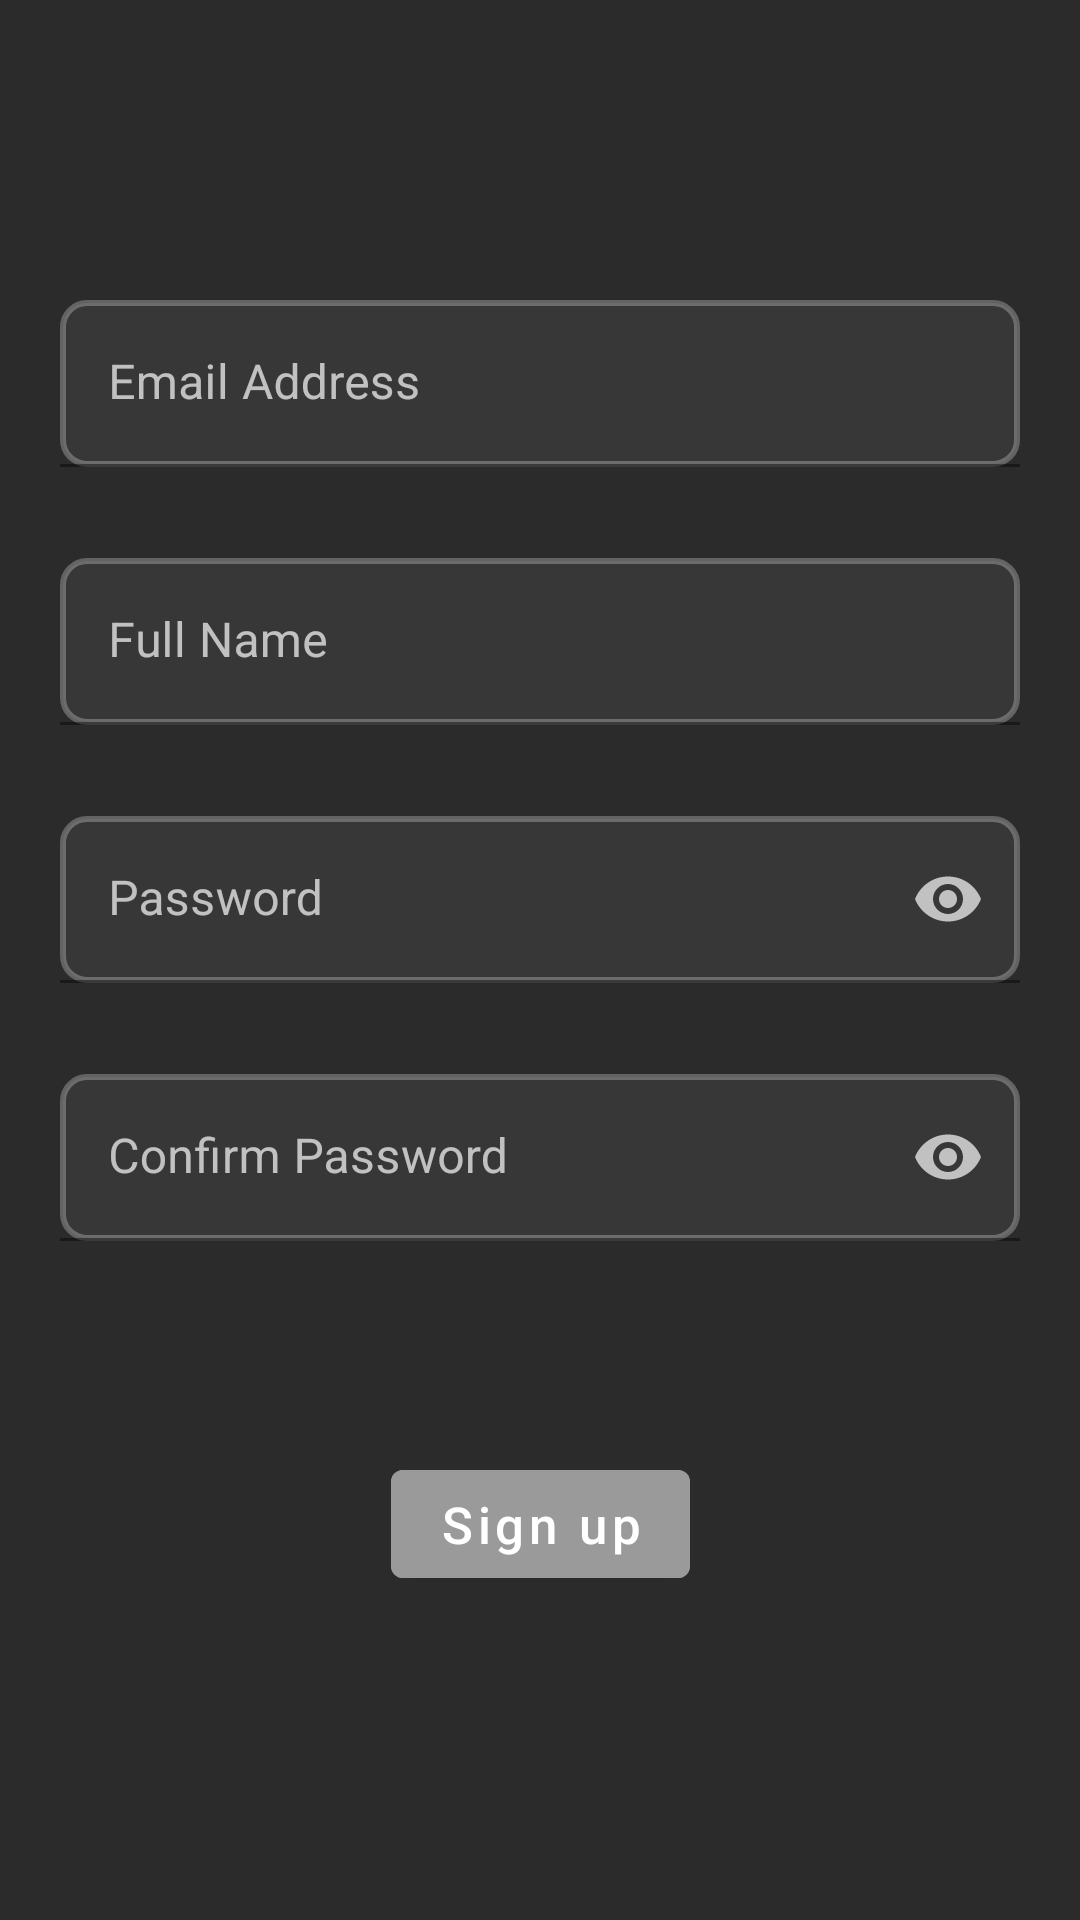

Layout XML and referenced resources for this Android screen:
<!-- AndroidManifest.xml: application theme Theme.ESpace_Ads -->
<!-- res/layout/activity_create_account.xml -->
<?xml version="1.0" encoding="utf-8"?>
<androidx.constraintlayout.widget.ConstraintLayout xmlns:android="http://schemas.android.com/apk/res/android"
    xmlns:app="http://schemas.android.com/apk/res-auto"
    xmlns:tools="http://schemas.android.com/tools"
    android:layout_width="match_parent"
    android:layout_height="match_parent"
    android:background="#E6151414"
    tools:context=".activityClasses.CreateAccount">

    <com.google.android.material.textfield.TextInputLayout
        android:id="@+id/material_email_address"
        style="@style/Widget.MaterialComponents.TextInputLayout.FilledBox"
        android:layout_width="match_parent"
        android:layout_height="wrap_content"
        android:layout_marginStart="20dp"
        android:layout_marginTop="100dp"
        android:layout_marginEnd="20dp"
        android:hint="Email Address"
        android:textColor="#B0FFFFFF"
        android:textColorHint="#B0FFFFFF"
        app:endIconDrawable="@drawable/ic_baseline_email_24"
        app:endIconMode="custom"
        app:endIconTint="#B0FFFFFF"
        app:errorEnabled="true"
        app:hintTextColor="#B0FFFFFF"
        app:layout_constraintEnd_toEndOf="parent"
        app:layout_constraintStart_toStartOf="parent"
        app:layout_constraintTop_toTopOf="parent">

        <com.google.android.material.textfield.TextInputEditText
            android:id="@+id/email_address"
            android:layout_width="match_parent"
            android:layout_height="match_parent"
            android:background="@drawable/text_input"
            android:inputType="textEmailAddress"
            android:textColor="#B0FFFFFF" />

    </com.google.android.material.textfield.TextInputLayout>

    <com.google.android.material.textfield.TextInputLayout
        android:id="@+id/material_full_name"
        style="@style/Widget.MaterialComponents.TextInputLayout.FilledBox"
        android:layout_width="match_parent"
        android:layout_height="wrap_content"
        android:layout_marginStart="20dp"
        android:layout_marginTop="10dp"
        android:layout_marginEnd="20dp"
        android:hint="Full Name"
        android:textColor="#B0FFFFFF"
        android:textColorHint="#B0FFFFFF"
        app:endIconDrawable="@drawable/ic_baseline_account_circle_24"
        app:endIconMode="custom"
        app:endIconTint="#B0FFFFFF"
        app:errorEnabled="true"
        app:hintTextColor="#B0FFFFFF"
        app:layout_constraintEnd_toEndOf="parent"
        app:layout_constraintStart_toStartOf="parent"
        app:layout_constraintTop_toBottomOf="@id/material_email_address">

        <com.google.android.material.textfield.TextInputEditText
            android:id="@+id/full_name"
            android:layout_width="match_parent"
            android:layout_height="match_parent"
            android:background="@drawable/text_input"
            android:inputType="textEmailAddress"
            android:textColor="#B0FFFFFF" />

    </com.google.android.material.textfield.TextInputLayout>

    <com.google.android.material.textfield.TextInputLayout
        android:id="@+id/material_password"
        style="@style/Widget.MaterialComponents.TextInputLayout.FilledBox"
        android:layout_width="match_parent"
        android:layout_height="wrap_content"
        android:layout_marginStart="20dp"
        android:layout_marginTop="10dp"
        android:layout_marginEnd="20dp"
        android:hint="Password"
        android:textColor="#B0FFFFFF"
        android:textColorHint="#B0FFFFFF"
        app:endIconMode="password_toggle"
        app:endIconTint="#B0FFFFFF"
        app:errorEnabled="true"
        app:hintTextColor="#B0FFFFFF"
        app:layout_constraintEnd_toEndOf="parent"
        app:layout_constraintHorizontal_bias="1.0"
        app:layout_constraintStart_toStartOf="parent"
        app:layout_constraintTop_toBottomOf="@+id/material_full_name">

        <com.google.android.material.textfield.TextInputEditText
            android:id="@+id/password"
            android:layout_width="match_parent"
            android:layout_height="match_parent"
            android:background="@drawable/text_input"
            android:inputType="textPassword"
            android:textColor="#B0FFFFFF"
            tools:layout_editor_absoluteX="20dp" />

    </com.google.android.material.textfield.TextInputLayout>


    <com.google.android.material.textfield.TextInputLayout
        android:id="@+id/material_confirm_password"
        style="@style/Widget.MaterialComponents.TextInputLayout.FilledBox"
        android:layout_width="match_parent"
        android:layout_height="wrap_content"
        android:layout_marginStart="20dp"
        android:layout_marginTop="10dp"
        android:layout_marginEnd="20dp"
        android:hint="Confirm Password"
        android:inputType="phone"
        android:textColor="#B0FFFFFF"
        android:textColorHint="#B0FFFFFF"
        app:endIconMode="password_toggle"
        app:endIconTint="#B0FFFFFF"
        app:errorEnabled="true"
        app:hintTextColor="#B0FFFFFF"
        app:layout_constraintEnd_toEndOf="parent"
        app:layout_constraintHorizontal_bias="0.0"
        app:layout_constraintStart_toStartOf="parent"
        app:layout_constraintTop_toBottomOf="@+id/material_password">

        <com.google.android.material.textfield.TextInputEditText
            android:id="@+id/text_confirm_password"
            android:layout_width="match_parent"
            android:layout_height="match_parent"
            android:background="@drawable/text_input"
            android:inputType="textPassword"
            android:textColor="#B0FFFFFF"
            tools:layout_editor_absoluteX="20dp" />

    </com.google.android.material.textfield.TextInputLayout>

    <com.google.android.material.button.MaterialButton
        android:id="@+id/create_account_btn"
        android:layout_width="wrap_content"
        android:layout_height="wrap_content"
        android:layout_marginTop="50dp"
        android:backgroundTint="#9A9A9A"
        android:gravity="center"
        android:inputType="phone"
        android:text="Sign up"
        android:textColorHint="@color/black"
        android:textSize="17dp"
        app:endIconTint="@color/black"
        app:errorEnabled="true"
        app:layout_constraintEnd_toEndOf="@+id/material_confirm_password"
        app:layout_constraintHorizontal_bias="0.5"
        app:layout_constraintStart_toStartOf="@+id/material_confirm_password"
        app:layout_constraintTop_toBottomOf="@+id/material_confirm_password" />

</androidx.constraintlayout.widget.ConstraintLayout>
<!-- resources referenced by this layout -->
<resources>
  <color name="black">#FF000000</color>
  <!-- drawable text_input (drawable) -->
  <?xml version="1.0" encoding="utf-8"?>
  <layer-list
      xmlns:android="http://schemas.android.com/apk/res/android">
      <item>
          <shape android:shape="rectangle">
              <solid android:color="#373737"/>
              <corners android:radius="8dp"/>
              <stroke android:width="2dp" android:color="#43FFFFFF"/>
          </shape>
      </item>
  
  </layer-list>
  <style name="Theme.ESpace_Ads" parent="Theme.MaterialComponents.DayNight.NoActionBar">
          
          <item name="colorPrimary">@color/purple_500</item>
          <item name="colorPrimaryVariant">@color/purple_700</item>
          <item name="colorOnPrimary">@color/white</item>
          
          <item name="colorSecondary">@color/teal_200</item>
          <item name="colorSecondaryVariant">@color/teal_700</item>
          <item name="colorOnSecondary">@color/black</item>
          
          <item name="android:statusBarColor" tools:targetApi="l">#E6151414</item>
          
      </style>
  <color name="purple_500">#FF6200EE</color>
  <color name="purple_700">#FF3700B3</color>
  <color name="white">#FFFFFFFF</color>
  <color name="teal_200">#FF03DAC5</color>
  <color name="teal_700">#FF018786</color>
</resources>
